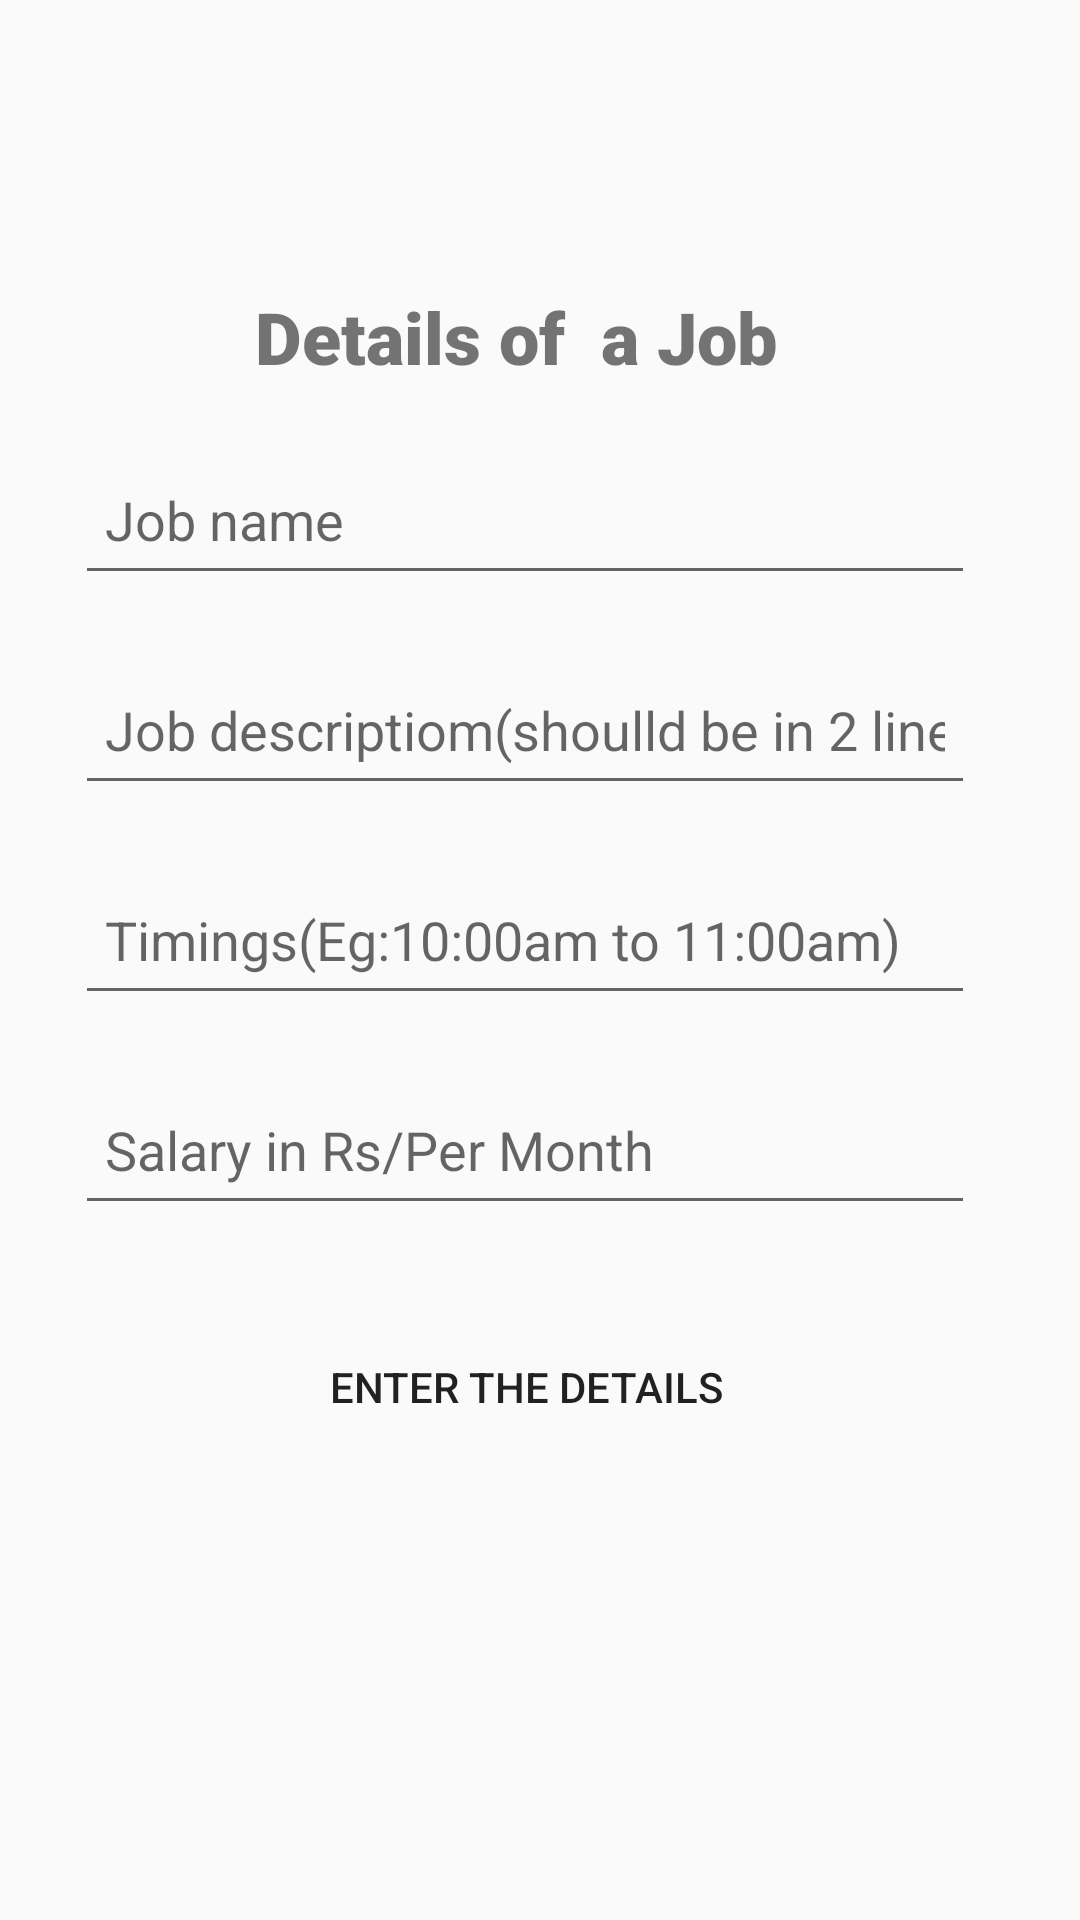

Write the Android layout XML for this screen, with the resource values it uses.
<!-- AndroidManifest.xml: activity theme AppTheme.FullScreen -->
<!-- res/layout/activity_insert_ajob.xml -->
<?xml version="1.0" encoding="utf-8"?>
<LinearLayout
    xmlns:android="http://schemas.android.com/apk/res/android"
    xmlns:app="http://schemas.android.com/apk/res-auto"
    xmlns:tools="http://schemas.android.com/tools"
    android:layout_width="match_parent"
    android:layout_height="match_parent"
    android:orientation="vertical"
    android:paddingLeft="25dp"
    tools:context=".InsertAJobActivity">

    <TextView
        android:id="@+id/Details_job"
        android:layout_width="wrap_content"
        android:layout_height="wrap_content"
        android:layout_marginTop="96dp"
        android:paddingLeft="60dp"
        android:text="Details of  a Job"
        android:textSize="24sp"
        android:fontFamily="sans-serif-black"
        app:layout_constraintEnd_toEndOf="parent"
        app:layout_constraintStart_toStartOf="parent"
        app:layout_constraintTop_toTopOf="parent" />

    <EditText
        android:id="@+id/jobname"
        android:layout_width="300dp"
        android:layout_height="50dp"
        android:layout_marginTop="20dp"
        android:padding="10dp"
        android:ems="10"
        android:hint="Job name"
        android:inputType="textPersonName"
        app:layout_constraintEnd_toEndOf="parent"
        app:layout_constraintStart_toStartOf="parent"
        app:layout_constraintTop_toBottomOf="@+id/Details_job" />

    <EditText
        android:id="@+id/jobdescription"
        android:layout_width="300dp"
        android:layout_height="50dp"
        android:layout_marginTop="20dp"
        android:ems="10"
        android:padding="10dp"
        android:hint="Job descriptiom(shoulld be in 2 lines)"
        android:inputType="textPersonName"
        app:layout_constraintEnd_toEndOf="parent"
        app:layout_constraintStart_toStartOf="parent"
        app:layout_constraintTop_toBottomOf="@+id/jobname" />

    <EditText
        android:id="@+id/Timings"
        android:layout_width="300dp"
        android:layout_height="50dp"
        android:layout_marginTop="20dp"
        android:ems="10"
        android:padding="10dp"
        android:hint="Timings(Eg:10:00am to 11:00am)"
        android:inputType="textPersonName|time"
        app:layout_constraintEnd_toEndOf="parent"
        app:layout_constraintStart_toStartOf="parent"
        app:layout_constraintTop_toBottomOf="@+id/jobdescription" />

    <EditText
        android:id="@+id/salary"
        android:layout_width="300dp"
        android:layout_height="50dp"
        android:layout_marginTop="20dp"
        android:ems="10"
        android:padding="10dp"
        android:hint="Salary in Rs/Per Month "
        android:inputType="textPersonName"
        app:layout_constraintEnd_toEndOf="parent"
        app:layout_constraintHorizontal_bias="0.518"
        app:layout_constraintStart_toStartOf="parent"
        app:layout_constraintTop_toBottomOf="@+id/Timings" />

    <Button
        android:id="@+id/enterdetails"
        android:layout_width="wrap_content"
        android:layout_height="wrap_content"
        android:layout_marginTop="30dp"
        android:padding="10dp"
        android:layout_marginLeft="75dp"
        android:text="Enter the details"
        android:background="@drawable/bg_ui"
        app:layout_constraintEnd_toEndOf="parent"
        app:layout_constraintHorizontal_bias="0.498"
        app:layout_constraintStart_toStartOf="parent"
        app:layout_constraintTop_toBottomOf="@+id/salary" />

</LinearLayout>
<!-- resources referenced by this layout -->
<resources>
  <style name="AppTheme.FullScreen">
          <item name="windowActionBar">false</item>
          <item name="windowNoTitle">true</item>
          <item name="android:windowFullscreen">true</item>
          <item name="android:windowContentOverlay">@null</item>
      </style>
</resources>
